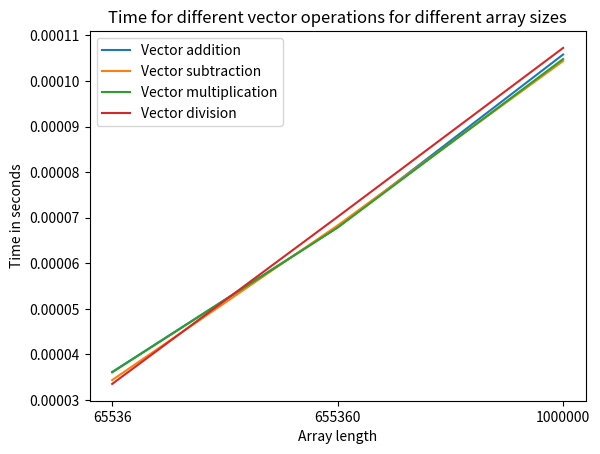

Python code for this plot:
import pandas as pd
import sys,os
import matplotlib.pyplot as plt
import numpy as np

# EXERCISE 1B

# x = ['256','1024','65536','655360','1000000']
# yseq = [0.000000409412,0.00000129765,0.000280118,0.00199624,0.00322239]
# yker = [0.0000258153,0.0000148906,0.0000290765,0.0000685247,0.000111429]
# ymem = [0.0000677165,0.0000316824,0.000493309,0.00468201,0.0047436]
# ytot = []
# for i in range(0,5):
#     ytot.append(yker[i]+ymem[i])

# fig, ax = plt.subplots()
# ax.plot(x,yseq,label='Sequential time')
# ax.plot(x,yker,label = 'Kernel time')
# ax.plot(x,ymem,label = 'Memory time')
# ax.plot(x,ytot,label = 'Kernel time + Memory time')
# legend = ax.legend()
# plt.xlabel('Array length')
# plt.ylabel('Time in seconds')
# plt.title('Time for vector addition for different array sizes')
# plt.show()

# EXERCISE 1C

# x = ['64','128','256','512','1024']
# yseq = [0.0016987,0.00294081,0.00103352,0.0010219,0.00101749]
# yker = [0.0000687494,0.0000670506,0.0000708141,0.0000652788,0.0000692318]
# ymem = [0.00449514,0.00443542,0.00216878,0.00215384,0.0021569]
# ytot = []
# for i in range(0,5):
#     ytot.append(yker[i]+ymem[i])

# fig, ax = plt.subplots()
# ax.plot(x,yseq,label='Sequential time')
# ax.plot(x,yker,label = 'Kernel time')
# ax.plot(x,ymem,label = 'Memory time')
# ax.plot(x,ytot,label = 'Kernel time + Memory time')
# legend = ax.legend()
# plt.xlabel('Thread size')
# plt.ylabel('Time in seconds')
# plt.title('Time for vector addition for different thread sizes')
# plt.show()

# EXERCISE 1D

# N = 4
# ind = np.arange(N)  # the x locations for the groups
# width = 0.2       # the width of the bars

# fig = plt.figure()
# ax = fig.add_subplot(111)

# yseq = [0.00209373,0.00295677,0.00102963,0.00119784]
# rects1 = ax.bar(ind, yseq, width, color='r')
# yker = [0.0000732894,0.0000735553,0.0000737247,0.0000757035]
# rects2 = ax.bar(ind+width, yker, width, color='g')
# ymem = [0.00453237,0.00311698,0.00216885,0.00217114]
# rects3 = ax.bar(ind+width*2, ymem, width, color='b')
# ytot = []
# for i in range(0,4):
#     ytot.append(yker[i]+ymem[i])
# rects4 = ax.bar(ind+width*3,ytot,width,color='y')

# ax.set_ylabel('Time in seconds')
# ax.set_xticks(ind+width)
# ax.set_xticklabels( ('Addition', 'Subtraction', 'Multiplication', 'Division') )
# ax.legend( (rects1[0], rects2[0], rects3[0],rects4[0]), ('Sequential time', 'Kernel time', 'Memory time', 'Kernel time + Memory time') )
# plt.title('Time for vector addition, substraction, multiplication and division')
# plt.show()

#EXERCISE 1E events

# x = ['65536','655360','1000000']
# yadd = [0.006784,0.022368,0.039872]
# ysub = [0.010144,0.027488,0.039008]
# ymul = [0.011104,0.02816,0.038944]
# ydiv = [0.009152,0.023616,0.041664]

# fig, ax = plt.subplots()
# ax.plot(x,yadd,label='Vector addition')
# ax.plot(x,ysub,label='Vector subtraction')
# ax.plot(x,ymul,label='Vector multiplication')
# ax.plot(x,ydiv,label='Vector division')
# legend = ax.legend()
# plt.xticks(x)
# plt.xlabel('Array length')
# plt.ylabel('Time in milliseconds')
# plt.title('Time for different vector operations for different array sizes')
# plt.show()

# EXERCISE 1E normal

x = ['65536','655360','1000000']
yadd = [0.0000361365,0.0000678824,0.000105817]
ysub = [0.0000343683,0.0000683059,0.000104384]
ymul = [0.0000360718,0.0000678447,0.000104834]
ydiv = [0.0000335212,0.0000701953,0.000107264]

fig, ax = plt.subplots()
ax.plot(x,yadd,label='Vector addition')
ax.plot(x,ysub,label='Vector subtraction')
ax.plot(x,ymul,label='Vector multiplication')
ax.plot(x,ydiv,label='Vector division')
legend = ax.legend()
plt.xticks(x)
plt.xlabel('Array length')
plt.ylabel('Time in seconds')
plt.title('Time for different vector operations for different array sizes')
plt.show()

# EXERCISE 2

# x = ['256','1024','65536','655360','1000000']
# yseq = [0.00000353294,0.00000623059,0.000388667,0.0060765,0.00660711]
# yker = [0.0000267106,0.0000153576,0.00003178,0.0000715365,0.000111222]
# ymem = [0.0000644847,0.000040159,0.000409668,0.00274454,0.00431247]
# ytot = []
# for i in range(0,5):
#     ytot.append(yker[i]+ymem[i])

# fig, ax = plt.subplots()
# ax.plot(x,yseq,label='Sequential time')
# ax.plot(x,yker,label = 'Kernel time')
# ax.plot(x,ymem,label = 'Memory time')
# ax.plot(x,ytot,label = 'Kernel time + Memory time')
# legend = ax.legend()
# plt.xticks(x)
# plt.xlabel('Array length')
# plt.ylabel('Time in seconds')
# plt.title('Time for vector transformation for different array sizes')
# plt.show()

# EXERCISE 3 ENCRYPTION

# x = [5947,67154,93318,466867,577751]
# yseq = [0.000097,0.001257,0.001162,0.005941,0.004403]
# yker = [0.000046,0.000052,0.000022,0.000133,0.000066]
# ymem = [0.000093,0.000219,0.000097,0.000592,0.000385]
# ytot = []
# for i in range(0,5):
#     ytot.append(yker[i]+ymem[i])

# fig, ax = plt.subplots()
# ax.plot(x,yseq,label='Sequential time')
# ax.plot(x,yker,label = 'Kernel time')
# ax.plot(x,ymem,label = 'Memory time')
# ax.plot(x,ytot,label = 'Kernel time + Memory time')
# legend = ax.legend()
# plt.xlabel('File size')
# plt.ylabel('Time in seconds')
# plt.title('Time for encryption for different text sizes')
# plt.show()

# EXERCISE 3 DECRYPTION

# x = [5947,67154,93318,466867,577751]
# yseq = [0.000075,0.000802,0.000544,0.004880,0.003616]
# yker = [0.000038,0.000048,0.000025,0.000102,0.000063]
# ymem = [0.000065,0.000143,0.000091,0.000513,0.000327]
# ytot = []
# for i in range(0,5):
#     ytot.append(yker[i]+ymem[i])

# fig, ax = plt.subplots()
# ax.plot(x,yseq,label='Sequential time')
# ax.plot(x,yker,label = 'Kernel time')
# ax.plot(x,ymem,label = 'Memory time')
# ax.plot(x,ytot,label = 'Kernel time + Memory time')
# legend = ax.legend()
# plt.xlabel('File size')
# plt.ylabel('Time in seconds')
# plt.title('Time for decryption for different text sizes')
# plt.show()

# EXERCISE 4 ENCRYPTION

# x = [5947,67154,93318,466867,577751]
# yseq = [0.0000318,0.003863,0.003552,0.021573,0.034481]
# yker = [0.000044,0.000054,0.000058,0.000160,0.000272]
# ymem = [0.0000114,0.000189,0.000232,0.000687,0.000834]
# ytot = []
# for i in range(0,5):
#     ytot.append(yker[i]+ymem[i])

# fig, ax = plt.subplots()
# ax.plot(x,yseq,label='Sequential time')
# ax.plot(x,yker,label = 'Kernel time')
# ax.plot(x,ymem,label = 'Memory time')
# ax.plot(x,ytot,label = 'Kernel time + Memory time')
# legend = ax.legend()
# plt.xlabel('File size')
# plt.ylabel('Time in seconds')
# plt.title('Time for encryption for different text sizes')
# plt.show()

# EXERCISE 4 DECRYPTION

# x = [5947,67154,93318,466867,577751]
# yseq = [0.000245,0.002702,0.0003806,0.018418,0.023714]
# yker = [0.000035,0.000044,0.000047,0.000166,0.000217]
# ymem = [0.000069,0.000155,0.000189,0.000590,0.000721]
# ytot = []
# for i in range(0,5):
#     ytot.append(yker[i]+ymem[i])

# fig, ax = plt.subplots()
# ax.plot(x,yseq,label='Sequential time')
# ax.plot(x,yker,label = 'Kernel time')
# ax.plot(x,ymem,label = 'Memory time')
# ax.plot(x,ytot,label = 'Kernel time + Memory time')
# legend = ax.legend()
# plt.xlabel('File size')
# plt.ylabel('Time in seconds')
# plt.title('Time for decryption for different text sizes')
# plt.show()
